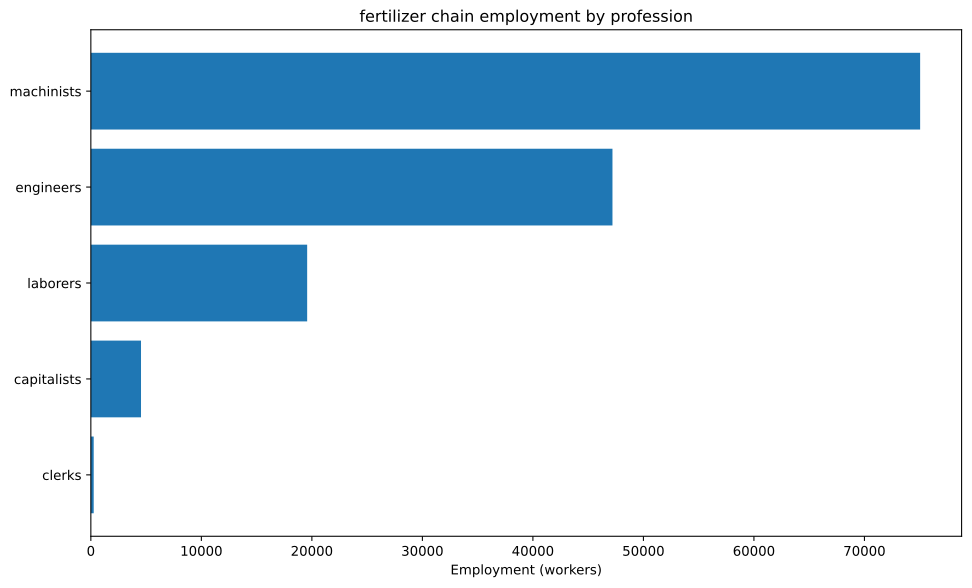

Values plotted in this chart, from the file beside it:
config, building, profession, employment
building_tooling_workshops+pm_steel+pm_a…, building_tooling_workshops, capitalists, 300.3
building_tooling_workshops+pm_steel+pm_a…, building_tooling_workshops, engineers, 1502
building_tooling_workshops+pm_steel+pm_a…, building_tooling_workshops, machinists, 3003
building_chemical_plants+pm_nitrogen_fix…, building_chemical_plants, capitalists, 1485
building_chemical_plants+pm_nitrogen_fix…, building_chemical_plants, engineers, 22281
building_chemical_plants+pm_nitrogen_fix…, building_chemical_plants, laborers, 14854
building_chemical_plants+pm_nitrogen_fix…, building_chemical_plants, machinists, 29708
building_chemical_plants+pm_nitrogen_fix…, building_chemical_plants, capitalists, 213.3
building_chemical_plants+pm_nitrogen_fix…, building_chemical_plants, engineers, 4798
building_chemical_plants+pm_nitrogen_fix…, building_chemical_plants, laborers, 2133
building_chemical_plants+pm_nitrogen_fix…, building_chemical_plants, machinists, 4265
building_steel_mills+pm_electric_arc_pro…, building_steel_mills, capitalists, 69.35
building_steel_mills+pm_electric_arc_pro…, building_steel_mills, engineers, 693.5
building_steel_mills+pm_electric_arc_pro…, building_steel_mills, machinists, 1040
building_motor_industry+pm_diesel_engine…, building_motor_industry, capitalists, 77.6
building_motor_industry+pm_diesel_engine…, building_motor_industry, engineers, 1164
building_motor_industry+pm_diesel_engine…, building_motor_industry, machinists, 776
building_coal_mine+pm_diesel_pump_buildi…, building_coal_mine, capitalists, 106.1
building_coal_mine+pm_diesel_pump_buildi…, building_coal_mine, engineers, 795.5
building_coal_mine+pm_diesel_pump_buildi…, building_coal_mine, machinists, 1591
building_iron_mine+pm_diesel_pump_buildi…, building_iron_mine, capitalists, 643.3
building_iron_mine+pm_diesel_pump_buildi…, building_iron_mine, engineers, 4825
building_iron_mine+pm_diesel_pump_buildi…, building_iron_mine, machinists, 9649
building_sulfur_mine+pm_diesel_pump_buil…, building_sulfur_mine, capitalists, 743.4
building_sulfur_mine+pm_diesel_pump_buil…, building_sulfur_mine, engineers, 5576
building_sulfur_mine+pm_diesel_pump_buil…, building_sulfur_mine, machinists, 11152
building_power_plant+pm_oil-fired_plant+…, building_power_plant, capitalists, 29.47
building_power_plant+pm_oil-fired_plant+…, building_power_plant, engineers, 412.6
building_power_plant+pm_oil-fired_plant+…, building_power_plant, laborers, 589.4
building_power_plant+pm_oil-fired_plant+…, building_power_plant, machinists, 442.1
building_logging_camp+pm_electric_saw_mi…, building_logging_camp, capitalists, 90.1
building_logging_camp+pm_electric_saw_mi…, building_logging_camp, engineers, 450.5
building_logging_camp+pm_electric_saw_mi…, building_logging_camp, laborers, 450.5
building_logging_camp+pm_electric_saw_mi…, building_logging_camp, machinists, 901
building_oil_rig+pm_combustion_derricks+…, building_oil_rig, capitalists, 522.5
building_oil_rig+pm_combustion_derricks+…, building_oil_rig, engineers, 4702
building_oil_rig+pm_combustion_derricks+…, building_oil_rig, machinists, 10449
building_railway+pm_diesel_trains+pm_ste…, building_railway, capitalists, 257.9
building_railway+pm_diesel_trains+pm_ste…, building_railway, clerks, 257.9
building_railway+pm_diesel_trains+pm_ste…, building_railway, laborers, 1547
building_railway+pm_diesel_trains+pm_ste…, building_railway, machinists, 2063
